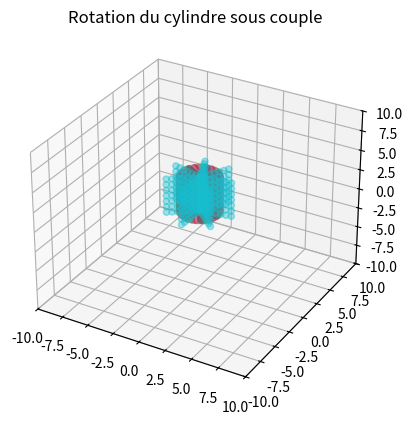

Here is the Python script that generated this plot:
import matplotlib.pyplot as plt # type: ignore
from mpl_toolkits.mplot3d import Axes3D # type: ignore
import random


def transpose(matrix):
    result = []
    for i in range(len(matrix[0])):
        newMatrix = []
        for j in range(len(matrix)):
            newMatrix.append(matrix[j][i])
        result.append(newMatrix)
    return result


def plot_3d(X, Y, Z):
    fig = plt.figure()
    ax = fig.add_subplot(111, projection='3d')
    ax.scatter(X, Y, Z, c=Z, cmap='ocean')
    plt.show()


def ligne(n, xmin, xmax):
    W = []
    dx = (xmax - xmin) / (n - 1)
    for x in range(n):
        W.append([x * dx, 0, 0])
    return (transpose(W))


def carrevide(n, a):
    points = []
    step = a / (n // 4)
    for i in range(n // 4):
        points.append([i * step - a / 2, -a / 2, 0])
        points.append([a / 2, i * step - a / 2, 0])
        points.append([a / 2 - i * step, a / 2, 0])
        points.append([-a / 2, a / 2 - i * step, 0])
    return transpose(points)


def carreplein(n, a):
    points = []
    side = int(n**0.5)
    step = a / side
    for i in range(side):
        for j in range(side):
            points.append([i * step - a / 2, j * step - a / 2, 0])
    return transpose(points)


def pave_plein(n, a, b, c):
    points = []
    side = int(n**(1 / 3))
    dx, dy, dz = a / side, b / side, c / side
    for i in range(side):
        for j in range(side):
            for k in range(side):
                points.append([i * dx - a / 2, j * dy - b / 2, k * dz - c / 2])
    return transpose(points)


def factoriel(n):
    return 1 if n == 0 else n * factoriel(n - 1)


def cosinus(x, terms=10):
    result = 0
    for k in range(terms):
        result += (-1)**k * (x**(2 * k)) / factoriel(2 * k)
    return result


def sinus(x, terms=10):
    result = 0
    for k in range(terms):
        result += (-1)**k * (x**(2 * k + 1)) / factoriel(2 * k + 1)
    return result


def cercle_pleinRANDOMISE(n, R):
    points = []
    for i in range(n):
        r = (random.uniform(0, R**2))**0.5
        theta = random.uniform(0, 2 * 3.141592653589793)
        x, y = r * cosinus(theta), r * sinus(theta)
        points.append([x, y, 0])
    return transpose(points)


def cylindre_pleinRANDOMISE(n, R, h):
    points = []
    for i in range(n):
        r = (random.uniform(0, R**2))**0.5
        theta = random.uniform(0, 2 * 3.141592653589793)
        z = random.uniform(-h / 2, h / 2)
        x, y = r * cosinus(theta), r * sinus(theta)
        points.append([x, y, z])
    return transpose(points)


def cercle_plein(n, R):
    points = []
    step_r = R / (n**0.5)
    step_theta = (2 * 3.141592653589793) / (n**0.5)

    for i in range(int(n**0.5)):
        r = i * step_r
        for j in range(int(n**0.5)):
            theta = j * step_theta
            x, y = r * cosinus(theta), r * sinus(theta)
            points.append([x, y, 0])

    return transpose(points)



def cylindre_plein(n, R, h):
    points = []

    step_r = R / (n**0.5)
    step_theta = 2 * 3.141592653589793 / (n**0.5)
    step_z = h / (n**0.5)

    for k in range(int(n**0.5)):
        z = k * step_z
        for i in range(int(n**0.5)):
            r = i * step_r
            for j in range(int(n**0.5)):
                theta = j * step_theta
                x = r * cosinus(theta)
                y = r * sinus(theta)
                points.append([x, y, z])

    return points


def prodmat(A, B):
    if len(A[0]) != len(B):
        return "Erreur : les matrices ne sont pas compatibles"
    result = [[0 for _ in range(len(B[0]))] for _ in range(len(A))]
    for i in range(len(A)):
        for j in range(len(B[0])):
            for k in range(len(B)):
                result[i][j] += A[i][k] * B[k][j]

    return result


def det(A):
    n = len(A)
    if any(len(row) != n for row in A):
        return "La matrice doit être carrée."
    if n == 1:
        return A[0][0]
    if n == 2:
        return A[0][0] * A[1][1] - A[0][1] * A[1][0]
    determinant = 0
    for j in range(n):
        sub_matrix = [row[:j] + row[j + 1:] for row in A[1:]]
        determinant += ((-1)**j) * A[0][j] * det(sub_matrix)
    return determinant


def com(A):
    n = len(A)
    if any(len(row) != n for row in A):
        return "La matrice doit être carrée."

    comatrix = []
    for i in range(n):
        row = []
        for j in range(n):
            sub_matrix = []
            for k in range(n):
                if k != i:
                    sub_row = A[k][:j] + A[k][j + 1:]
                    sub_matrix.append(sub_row)
            cofactor = ((-1)**(i + j)) * det(sub_matrix)
            row.append(cofactor)
        comatrix.append(row)
    return comatrix


def inv(A):
    n = len(A)
    if any(len(row) != n for row in A):
        return "La matrice doit être carrée."
    determinant = det(A)
    if determinant == 0:
        return "La matrice n'est pas inversible."
    comatrix = com(A)
    adjugate = transpose(comatrix)
    inverse = [[element // determinant for element in row] for row in adjugate]
    return inverse


def somme_vecteurs(vecteurs):
    somme = [0, 0, 0]
    for vecteur in vecteurs:
        for i in range(3):
            somme[i] += vecteur[i]
    return somme

def multiplication_vecteur_scalaire(vecteur, scalaire):
    return [composante * scalaire for composante in vecteur]

def division_vecteur_scalaire(vecteur, scalaire):
    return [composante / scalaire for composante in vecteur]

def addition_vecteurs3(vecteur1, vecteur2):
    return [vecteur1[i] + vecteur2[i] for i in range(3)]

def produit_vectoriel(u, v):
    return [
        u[1]*v[2] - u[2]*v[1],
        u[2]*v[0] - u[0]*v[2],
        u[0]*v[1] - u[1]*v[0]
    ] 

def somme_forces(F):
    total = [0, 0, 0]
    for force_point in F:
        force = force_point[0]
        for i in range(3):
            total[i] += force[i]
    return total

def translation(m, F, G, vG, h):

    sommeforces = somme_forces(F)

    acceleration = multiplication_vecteur_scalaire(sommeforces, 1 / m)

    nouvelle_vitesse = addition_vecteurs3(vG, multiplication_vecteur_scalaire(acceleration, h))

    nouvelle_position = addition_vecteurs3(G, multiplication_vecteur_scalaire(vG, h))

    return nouvelle_position, nouvelle_vitesse


def translater_cylindre(W, vecteur):
    W_new = []
    for point in W:
        W_new.append([point[i] + vecteur[i] for i in range(3)])
    return W_new
# Fonctions nécessaires pour la rotation
def produit_vectoriel(u, v):
    return [
        u[1]*v[2] - u[2]*v[1],
        u[2]*v[0] - u[0]*v[2],
        u[0]*v[1] - u[1]*v[0]
    ]

def rotation(I_inv, F, G, teta, omega, h):
    # Calcul du torque total
    torque = [0.0, 0.0, 0.0]
    for force, point in F:
        r = [point[i] - G[i] for i in range(3)]  # Vecteur de G au point d'application
        t = produit_vectoriel(r, force)
        for i in range(3):
            torque[i] += t[i]
    
    # Calcul de l'accélération angulaire alpha = I⁻¹ * torque
    alpha = [
        sum(I_inv[i][j] * torque[j] for j in range(3))
        for i in range(3)
    ]
    
    # Mise à jour de la vitesse angulaire
    new_omega = [omega[i] + alpha[i] * h for i in range(3)]
    
    # Mise à jour de l'orientation (méthode d'Euler)
    new_teta = [teta[i] + new_omega[i] * h for i in range(3)]
    
    return new_teta, new_omega

def rotation_matrix(teta):
    # Crée une matrice de rotation à partir des angles d'Euler (ZYX)
    cx = cosinus(teta[0])
    sx = sinus(teta[0])
    cy = cosinus(teta[1])
    sy = sinus(teta[1])
    cz = cosinus(teta[2])
    sz = sinus(teta[2])
    
    return [
        [cz*cy, cz*sy*sx - sz*cx, cz*sy*cx + sz*sx],
        [sz*cy, sz*sy*sx + cz*cx, sz*sy*cx - cz*sx],
        [-sy, cy*sx, cy*cx]
    ]

def rotate_points(points, R):
    # Applique la matrice de rotation à tous les points
    rotated = []
    for p in points:
        new_p = [
            R[0][0]*p[0] + R[0][1]*p[1] + R[0][2]*p[2],
            R[1][0]*p[0] + R[1][1]*p[1] + R[1][2]*p[2],
            R[2][0]*p[0] + R[2][1]*p[1] + R[2][2]*p[2]
        ]
        rotated.append(new_p)
    return rotated

# Fonction de simulation mise à jour
def tracer_positions():
    n = 50
    R = 2
    h = 5  # hauteur du cylindre
    m = 1.0
    h_temps = 0.1
    
    # Tenseur d'inertie inverse pour un cylindre (axe Z)
    I_zz = 0.5 * m * R**2
    I_xx = (1/12) * m * (3*R**2 + h**2)
    I_inv = [
        [1/I_xx, 0, 0],
        [0, 1/I_xx, 0],
        [0, 0, 1/I_zz]
    ]
    
    # Configuration initiale
    F = [
        [[0, 2, 0], [R, 0, 0]],  # Force créant un couple
        [[0, -2, 0], [-R, 0, 0]] # Force opposée
    ]
    G = [0, 0, 0]
    vG = [0, 0, 0]
    teta = [0.0, 0.0, 0.0]
    omega = [0.0, 0.0, 0.0]
    
    cylindre = cylindre_plein(n, R, h)
    
    fig = plt.figure()
    ax = fig.add_subplot(111, projection='3d')
    
    for step in range(20):
        # Mise à jour physique
        G, vG = translation(m, F, G, vG, h_temps)
        teta, omega = rotation(I_inv, F, G, teta, omega, h_temps)
        
        # Rotation des points
        R = rotation_matrix(teta)
        cylindre_rot = rotate_points(cylindre, R)
        
        # Translation des points
        cylindre_trans = translater_cylindre(cylindre_rot, G)
        
        # Tracé
        x = [p[0] for p in cylindre_trans]
        y = [p[1] for p in cylindre_trans]
        z = [p[2] for p in cylindre_trans]
        ax.scatter(x, y, z, alpha=0.4)
    
    ax.set_title("Rotation du cylindre sous couple")
    ax.set_xlim(-10, 10)
    ax.set_ylim(-10, 10)
    ax.set_zlim(-10, 10)
    plt.show()

tracer_positions()
